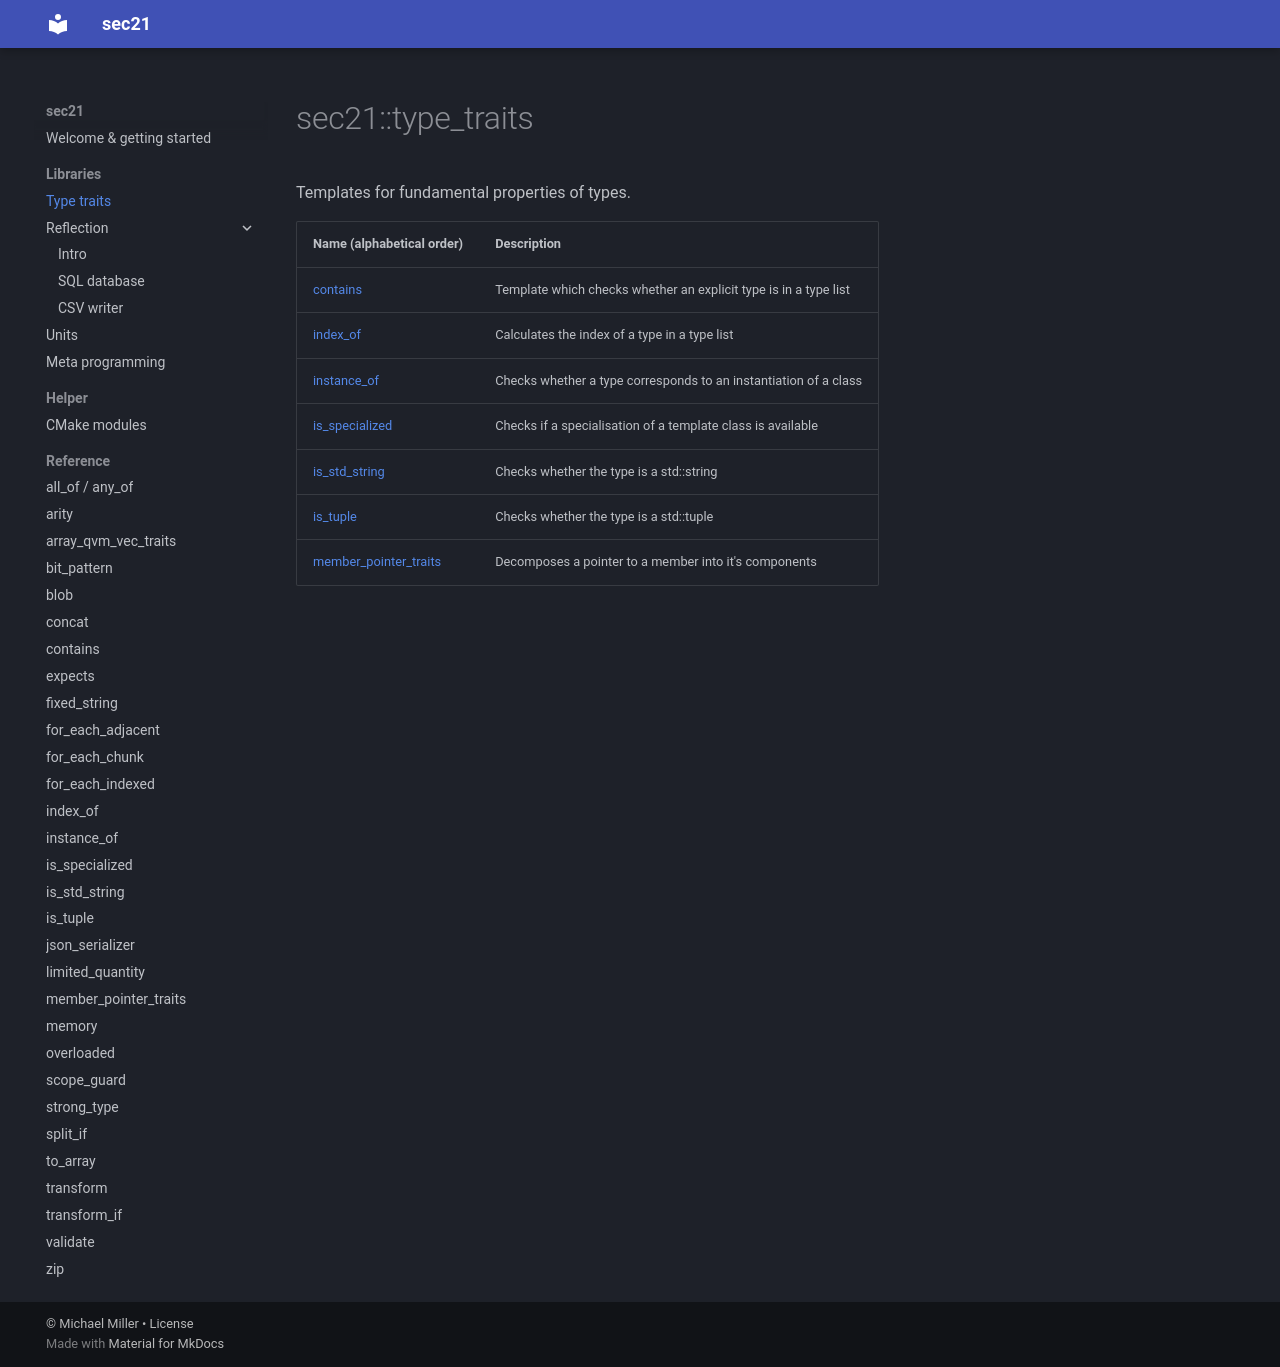

repository: MichaelMiller-/sec21 · page: type-traits/index.html · generator: mkdocs

# sec21::type_traits

Templates for fundamental properties of types.

| Name (alphabetical order)                             | Description                                                      |
|:------------------------------------------------------|:-----------------------------------------------------------------|
| [contains](api/contains.md)                           | Template which checks whether an explicit type is in a type list |
| [index_of](api/index_of.md)                           | Calculates the index of a type in a type list                    |
| [instance_of](api/instance_of.md)                     | Checks whether a type corresponds to an instantiation of a class | 
| [is_specialized](api/is_specialized.md)               | Checks if a specialisation of a template class is available      |
| [is_std_string](api/is_std_string.md)                 | Checks whether the type is a std::string                         |
| [is_tuple](api/is_tuple.md)                           | Checks whether the type is a std::tuple<Ts...>                   |
| [member_pointer_traits](api/member_pointer_traits.md) | Decomposes a pointer to a member into it's components            |
